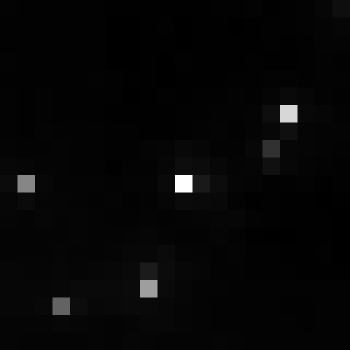

The data file committed next to this chart (first rows):
, xmin, ymin, lat, lon, area, perimeter, max_nanowatts, min_nanowatts, moonlight_illumination, clear_sky_confidence, mean_nanowatts
0, 814, 3050, -4.497, -4.497, 1.0, 0.0, 54.23, 0.5789, 11.82, 0.0, 2.079
